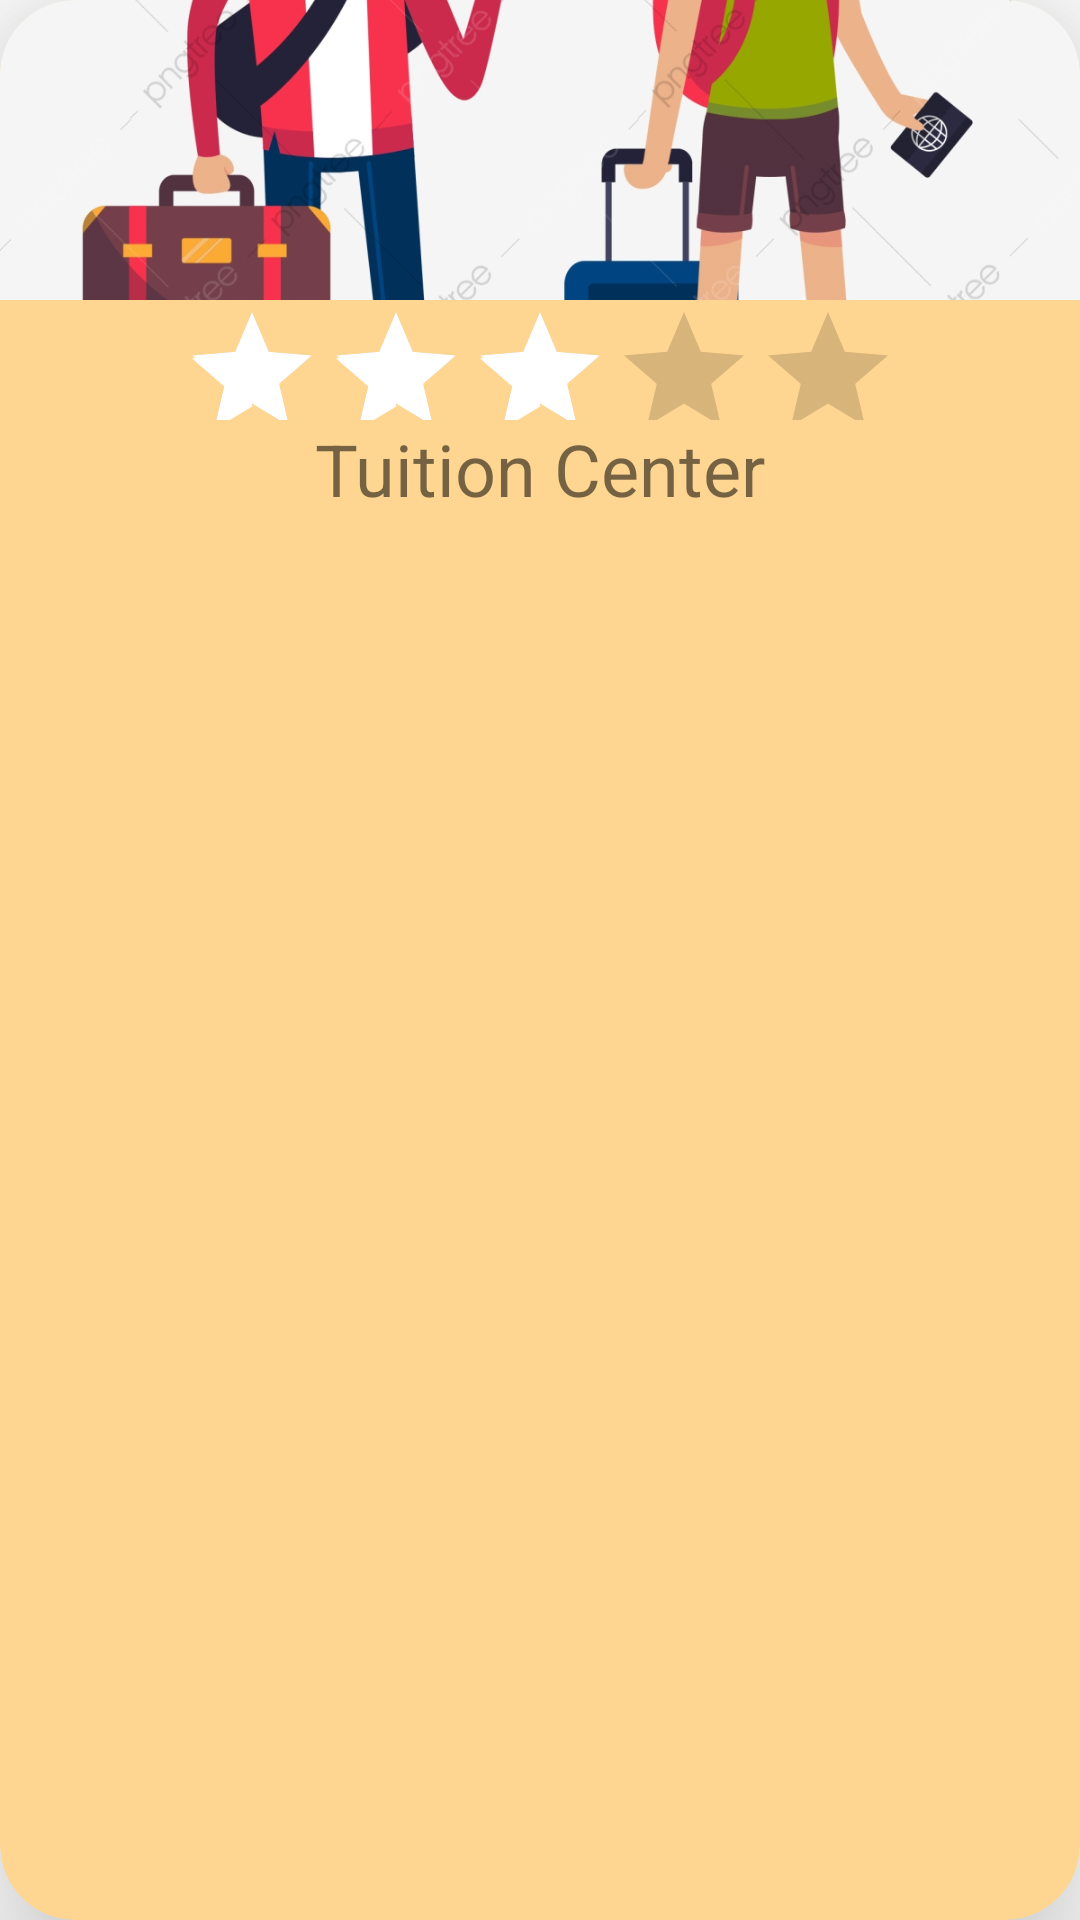

The Android layout XML behind this screen, and the referenced resources:
<!-- AndroidManifest.xml: application theme Theme.Tuitionz -->
<!-- res/layout/tuitionlayout.xml -->
<?xml version="1.0" encoding="utf-8"?>
<androidx.cardview.widget.CardView xmlns:android="http://schemas.android.com/apk/res/android"
    xmlns:app="http://schemas.android.com/apk/res-auto"
    xmlns:tools="http://schemas.android.com/tools"
    android:layout_width="match_parent"
    android:layout_height="wrap_content"
    android:layout_gravity="center_horizontal"
    app:cardBackgroundColor="#FFD691"
    app:cardCornerRadius="25dp"
    app:cardElevation="30dp">

    <LinearLayout
        android:layout_width="match_parent"
        android:layout_height="match_parent"
        android:orientation="vertical">

        <ImageView
            android:layout_width="wrap_content"
            android:layout_height="100dp"
            android:layout_gravity="center_horizontal"
            android:scaleType="centerCrop"
            android:src="@drawable/newimg"
            tools:ignore="ContentDescription">

        </ImageView>

        <androidx.appcompat.widget.AppCompatRatingBar
            android:layout_width="wrap_content"
            android:layout_height="40dp"
            android:layout_gravity="center_horizontal"
            android:numStars="5"
            android:rating="3"
            tools:ignore="SpeakableTextPresentCheck">

        </androidx.appcompat.widget.AppCompatRatingBar>

        <TextView
            android:layout_width="wrap_content"
            android:layout_height="wrap_content"
            android:layout_gravity="center_horizontal"
            android:text="Tuition Center"
            android:textSize="24dp"
            tools:ignore="TextSizeCheck"></TextView>
    </LinearLayout>
</androidx.cardview.widget.CardView>
<!-- resources referenced by this layout -->
<resources>
  <!-- drawable newimg: jpg bitmap (drawable, 330989 bytes) -->
  <style name="Theme.Tuitionz" parent="Theme.MaterialComponents.DayNight.NoActionBar">
          
          <item name="colorPrimary">@color/blue</item>
          <item name="colorPrimaryVariant">@color/blue</item>
          <item name="colorOnPrimary">@color/blue</item>
          
          <item name="colorSecondary">@color/white</item>
          <item name="colorSecondaryVariant">@color/white</item>
          <item name="colorOnSecondary">@color/blue</item>
          
          <item name="android:statusBarColor" tools:targetApi="21">@color/blue</item>
          <item name="bottomSheetDialogTheme">@style/AppBottomSheetDialogTheme</item>
          
      </style>
  <color name="blue">#233A66</color>
  <color name="white">#FFFFFFFF</color>
  <style name="AppBottomSheetDialogTheme" parent="Theme.Design.Light.BottomSheetDialog">
          <item name="bottomSheetStyle">@style/AppModalStyle</item>
      </style>
  <style name="AppModalStyle" parent="Widget.Design.BottomSheet.Modal">
          <item name="android:background">@drawable/roundtopcornerreview</item>
      </style>
  <!-- drawable roundtopcornerreview (drawable) -->
  <?xml version="1.0" encoding="utf-8"?>
  <shape xmlns:android="http://schemas.android.com/apk/res/android">
  <solid android:color="@color/blue"></solid>
      <corners android:topLeftRadius="25dp" android:topRightRadius="25dp"></corners>
  
  </shape>
</resources>
